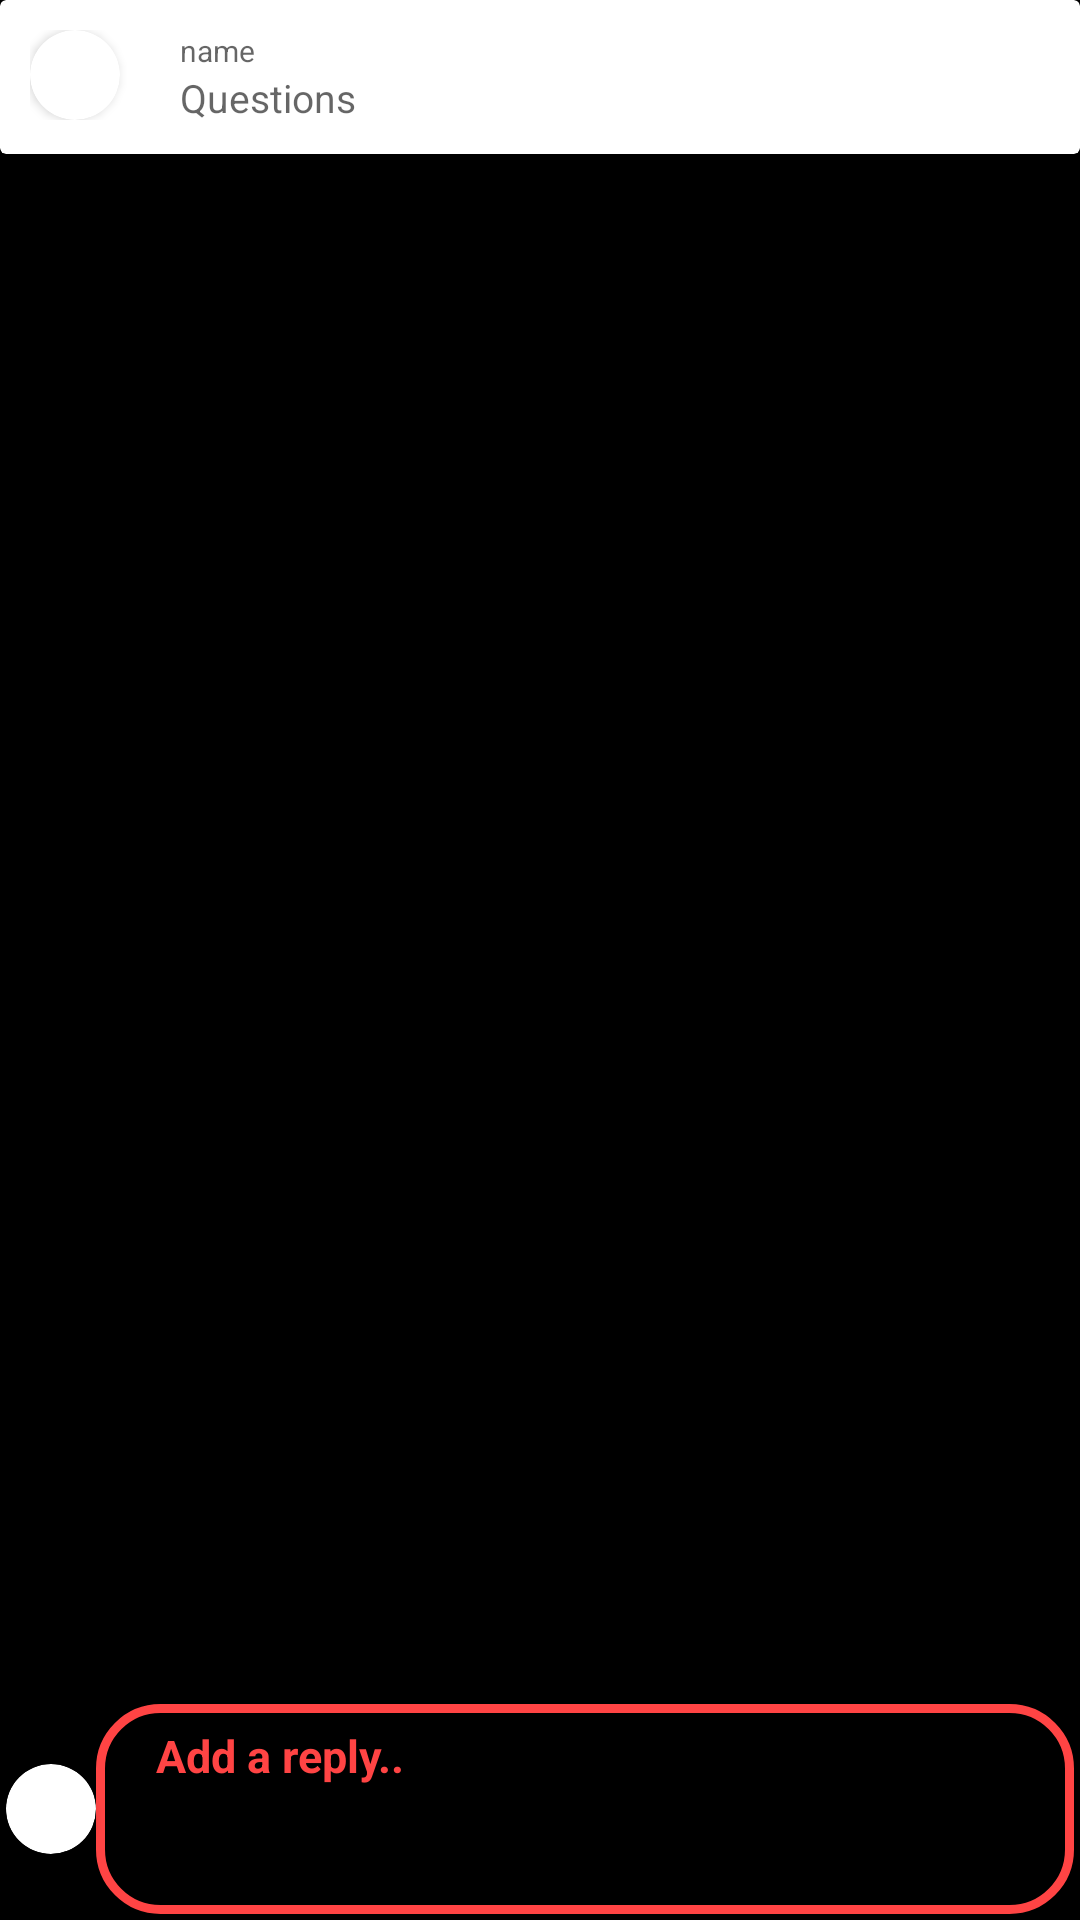

Here is an Android app screen rendered from its layout file. Give the layout XML and the strings, colors and styles it references.
<!-- AndroidManifest.xml: activity theme Theme.AppCompat.DayNight.NoActionBar -->
<!-- res/layout/activity_reply.xml -->
<?xml version="1.0" encoding="utf-8"?>
<androidx.constraintlayout.widget.ConstraintLayout xmlns:android="http://schemas.android.com/apk/res/android"
    xmlns:app="http://schemas.android.com/apk/res-auto"
    xmlns:tools="http://schemas.android.com/tools"
    android:layout_width="match_parent"
    android:layout_height="match_parent"
    tools:context=".ReplyActivity"
    android:background="@android:color/black">

    <LinearLayout
        android:id="@+id/linearLayout"
        android:layout_width="match_parent"
        android:layout_height="wrap_content"
        android:orientation="vertical"
        tools:ignore="MissingConstraints">

        <androidx.cardview.widget.CardView
            android:layout_width="match_parent"
            android:layout_height="wrap_content"
            app:cardBackgroundColor="@android:color/white">

            <LinearLayout
                android:layout_width="match_parent"
                android:layout_height="match_parent"
                android:orientation="horizontal"
                android:padding="10dp">


                <LinearLayout
                    android:layout_width="wrap_content"
                    android:layout_height="wrap_content">

                    <androidx.cardview.widget.CardView
                        android:layout_width="30dp"
                        android:layout_height="30dp"
                        android:layout_gravity="center_vertical|right"
                        android:layout_marginRight="15dp"
                        app:cardCornerRadius="15dp"
                        app:cardPreventCornerOverlap="false">

                        <ImageView
                            android:id="@+id/iv_que_user"
                            android:layout_width="match_parent"
                            android:layout_height="match_parent"
                            android:background="@drawable/ic_baseline_perm_identity_24"
                            android:clickable="true"
                            android:scaleType="fitCenter" />

                    </androidx.cardview.widget.CardView>


                </LinearLayout>

                <LinearLayout
                    android:layout_width="match_parent"
                    android:layout_height="wrap_content"
                    android:layout_gravity="center_vertical"
                    android:orientation="vertical">

                    <TextView
                        android:id="@+id/name_reply_tv"
                        android:layout_width="wrap_content"
                        android:layout_height="wrap_content"
                        android:hint="name"
                        android:paddingStart="5dp"
                        android:textColor="@android:color/darker_gray"

                        android:textSize="10sp" />

                    <TextView
                        android:id="@+id/que_reply_tv"
                        android:layout_width="wrap_content"
                        android:layout_height="wrap_content"
                        android:hint="Questions"
                        android:paddingStart="5dp"
                        android:textColor="@android:color/black"

                        android:textSize="13sp" />


                </LinearLayout>
            </LinearLayout>


        </androidx.cardview.widget.CardView>


        <androidx.recyclerview.widget.RecyclerView
            android:layout_width="300dp"
            android:layout_height="600dp"
            android:layout_gravity="right"
            android:id="@+id/rv_ans"
            android:layout_marginStart="5dp"
            android:layout_marginEnd="5dp" />


    </LinearLayout>


    <LinearLayout
        android:layout_width="match_parent"
        android:layout_height="wrap_content"
        android:layout_gravity="center"
        android:gravity="center"
        android:padding="2dp"
        android:orientation="horizontal"
        app:layout_constraintBottom_toBottomOf="parent">

        <androidx.cardview.widget.CardView
            android:layout_width="30dp"
            android:layout_height="30dp"
            android:layout_gravity="center"
            app:cardCornerRadius="15dp"
            app:cardPreventCornerOverlap="false">

            <ImageView
                android:id="@+id/iv_reply_user"
                android:layout_width="match_parent"
                android:layout_height="match_parent"
                android:background="@drawable/ic_baseline_perm_identity_24"
                android:clickable="true"
                android:scaleType="fitCenter" />

        </androidx.cardview.widget.CardView>


        <TextView
            android:id="@+id/answer_tv"
            android:layout_width="match_parent"
            android:layout_height="70dp"
            android:background="@drawable/background_custom_reply"
            android:clickable="true"
            android:padding="7dp"
            android:paddingStart="20dp"
            android:text="Add a reply.."
            android:textColor="@android:color/holo_red_light"
            android:textSize="15sp"
            android:textStyle="bold" />


    </LinearLayout>

</androidx.constraintlayout.widget.ConstraintLayout>
<!-- resources referenced by this layout -->
<resources>
  <!-- drawable background_custom_reply (drawable) -->
  <?xml version="1.0" encoding="utf-8"?>
  <selector xmlns:android="http://schemas.android.com/apk/res/android">
  
      <item android:state_enabled="true">
          <shape android:shape="rectangle">
              <solid android:color="@android:color/black"/>
              <corners android:radius="20dp"/>
              <stroke android:color="@android:color/holo_red_light" android:width="3dp"/>
  
          </shape>
  
  
      </item>
  </selector>
</resources>
